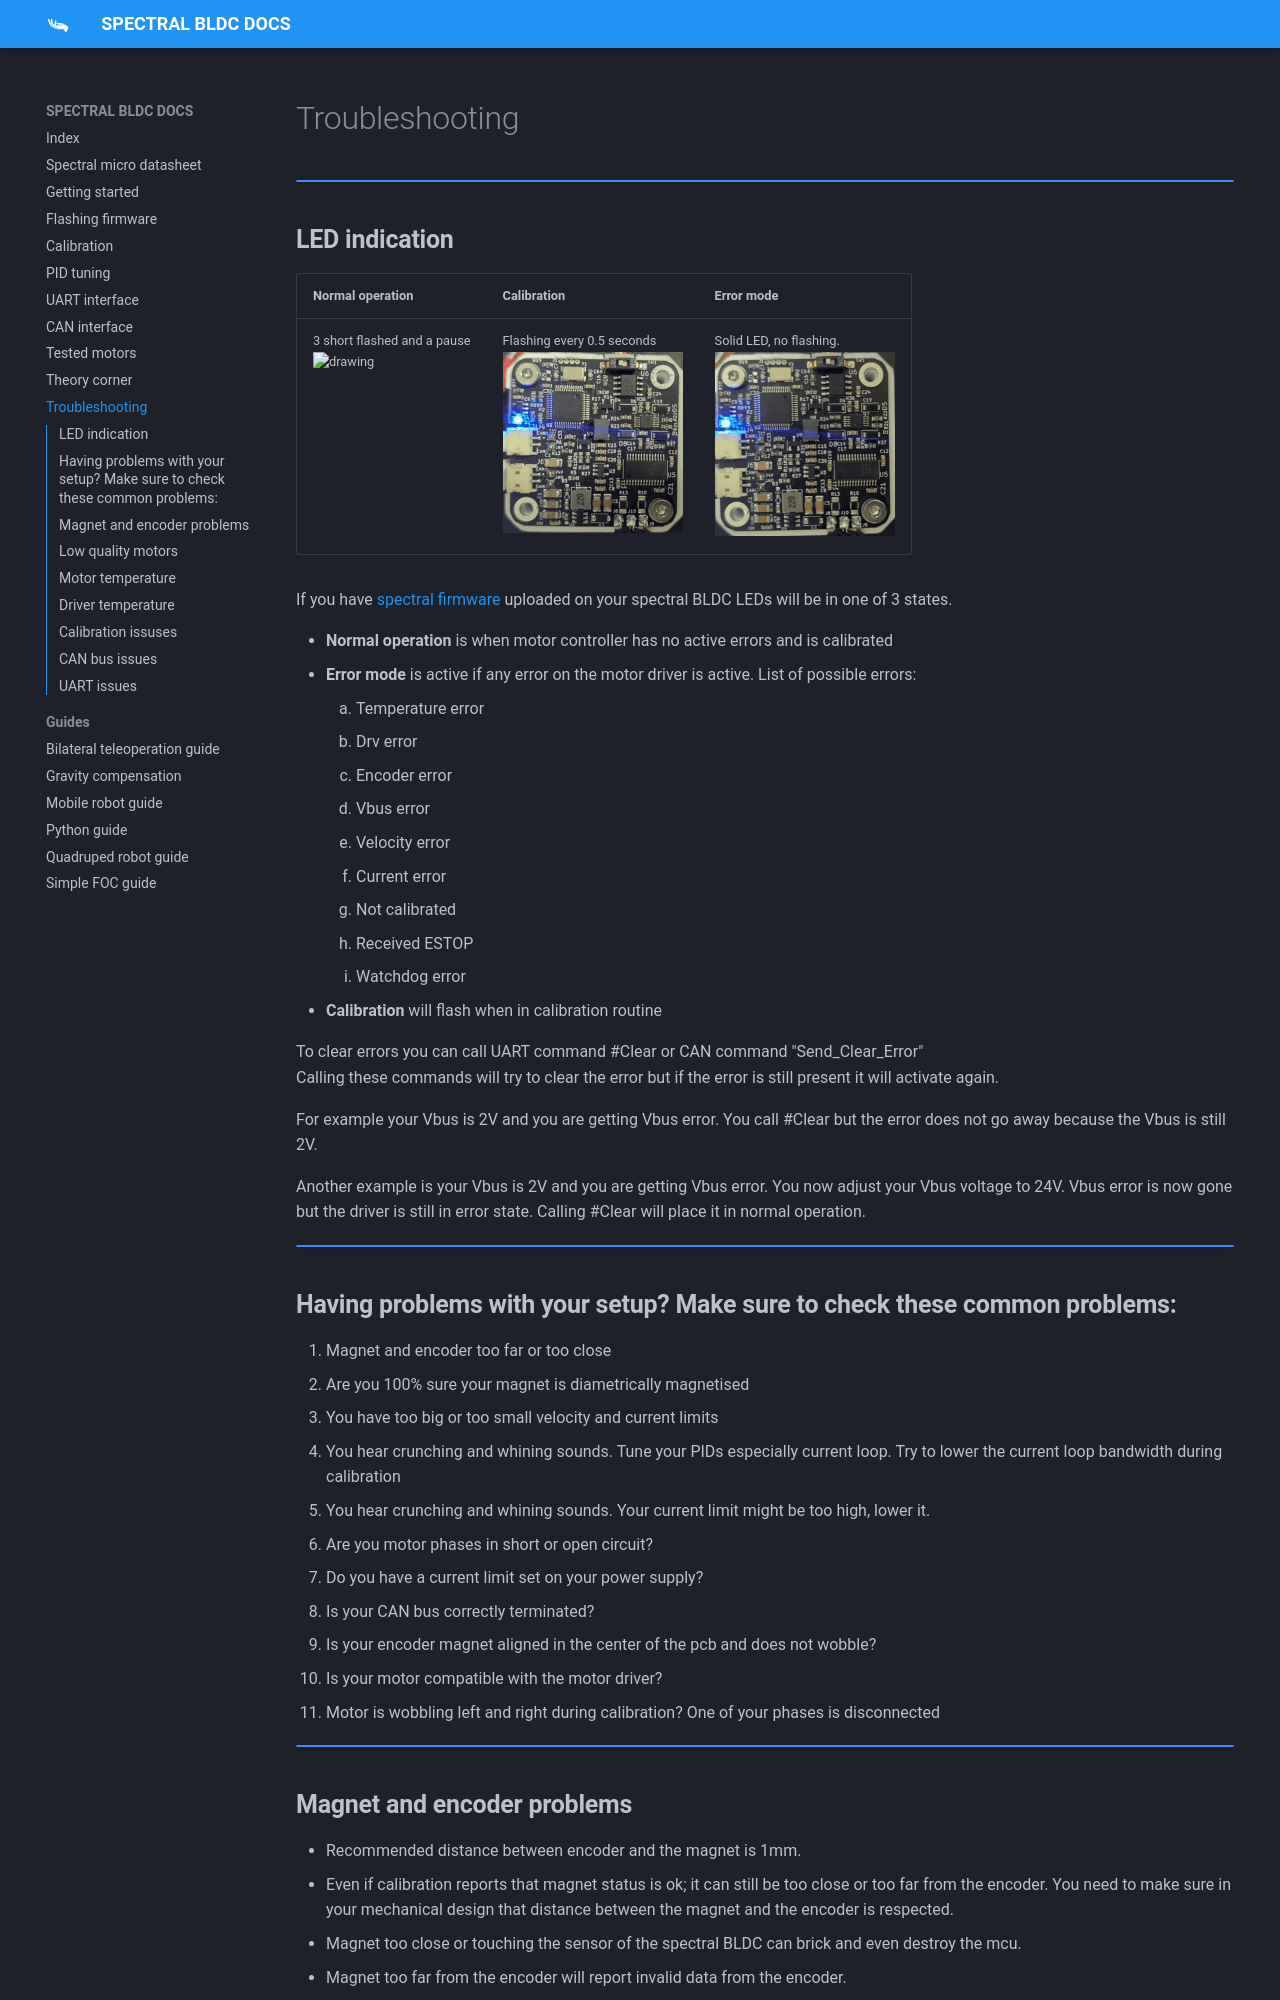

repository: Source-robotics/Spectral-BLDC-docs · page: apage9_5_troublestooting/index.html · generator: mkdocs

# Troubleshooting

!!! Note annotate "" 

## **LED indication**
Normal operation | Calibration | Error mode 
---- | ---- | ----
3 short flashed and a pause <p align="left"> <img src="../assets/Normal.gif" alt="drawing" width="180"/> <br /> </p> | Flashing every 0.5 seconds <p align="left"> <img src="../assets/Calib.gif" alt="drawing" width="180"/> <br /> </p> | Solid LED, no flashing. <p align="left"> <img src="../assets/Error2.PNG" alt="drawing" width="180"/> <br /> </p>

If you have [spectral firmware](https://github.com/PCrnjak/Spectral-Micro-BLDC-controller/tree/main/Spectral%20BLDC%20Firmware) uploaded on your spectral BLDC LEDs will be in one of 3 states.

* **Normal operation** is when motor controller has no active errors and is calibrated
* **Error mode** is active if any error on the motor driver is active. List of possible errors:
    1. Temperature error
    2. Drv error
    3. Encoder error
    4. Vbus error
    5. Velocity error
    6. Current error
    7. Not calibrated 
    8. Received ESTOP
    9. Watchdog error
* **Calibration** will flash when in calibration routine

To clear errors you can call UART command #Clear or CAN command "Send_Clear_Error"<br />
Calling these commands will try to clear the error but if the error is still present it will activate again. <br />

For example your Vbus is 2V and you are getting Vbus error. You call #Clear but the error does not go away because the Vbus is still 2V.<br />

Another example is your Vbus is 2V and you are getting Vbus error. You now adjust your Vbus voltage to 24V. Vbus error is now gone but the driver is still in error state. Calling #Clear will place it in normal operation.

!!! Note annotate "" 

## **Having problems with your setup? Make sure to check these common problems:**

1. Magnet and encoder too far or too close
2. Are you 100% sure your magnet is diametrically magnetised
3. You have too big or too small velocity and current limits
4. You hear crunching and whining sounds. Tune your PIDs especially current loop. Try to lower the current loop bandwidth during calibration
5. You hear crunching and whining sounds. Your current limit might be too high, lower it.
6. Are you motor phases in short or open circuit?
7. Do you have a current limit set on your power supply?
8. Is your CAN bus correctly terminated?
9. Is your encoder magnet aligned in the center of the pcb and does not wobble?
10. Is your motor compatible with the motor driver?
11. Motor is wobbling left and right during calibration? One of your phases is disconnected
 

!!! Note annotate ""
